Labelled photos from "Banana Disease Recognition", an image-classification folder in kavitha-35/Banana-Leaf-Disease-Detection. The possible labels are: banana black sigatoka disease, banana bract mosaic virus disease, banana healthy leaf, banana insect pest disease, banana moko disease, banana panama disease, banana yellow sigatoka disease.

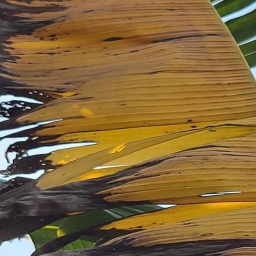
Label: banana panama disease

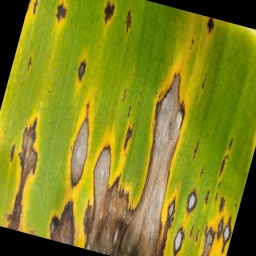
Label: banana yellow sigatoka disease

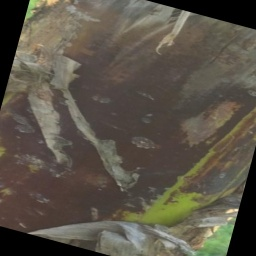
Label: banana bract mosaic virus disease

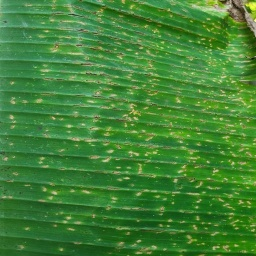
Label: banana insect pest disease

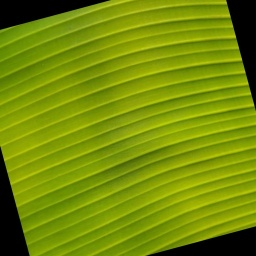
Label: banana healthy leaf

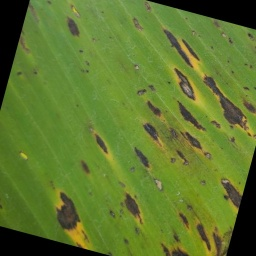
Label: banana black sigatoka disease
